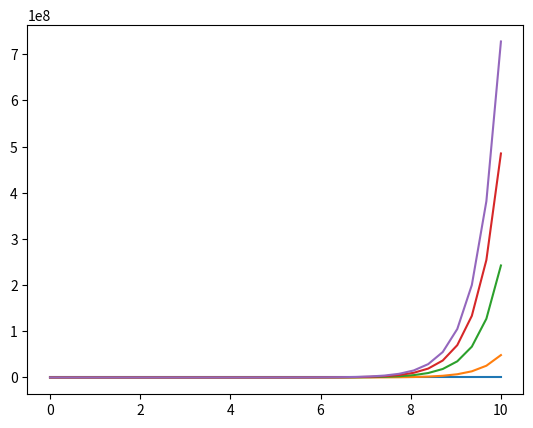

This figure's Python source: (Note: this script raises an exception after producing the figure.)
"""
[redacted]
[redacted]
September 22, 2014

Strogatz Exercise 2.8.2a

f(x) = x
"""

from __future__ import division
import numpy as np
import matplotlib.pyplot as plt
import scipy.integrate as integrate


#args for linspace
xmin = 0.
xmax = 10.
xn = 32

tmin = xmin
tmax = xmax

#the grid for the plot
x = np.linspace(xmin, xmax,xn) #the x-axis
t = np.linspace(0, 2*xmax,xn) #the t-axis
XX, YY = np.meshgrid(t, x) 

    
def f(x,t): return x #f(x)=x

x0 = [0.,.1,.5,1.,1.5] #The initial conditions
F = integrate.odeint(f,x0, t) #The solution of f(x)
dx = x #x'=x
dt = np.ones(32) 
r = (dx**2 + dt**2)**0.5; #use to normalize the vectors
pt = dt/r
px = dx/r

def main(): 
    
    #plot the solution
    plt.plot(dx, F)
    
    #plot the vector field
    plt.quiver(XX, YY, pt, px)
    
    #plot labels
    plt.xlabel('$t$')
    plt.ylabel('$x$')
    plt.title('The direction field of $f(x)=x$ and its solution')
    
    #plot limits
    plt.xlim([tmin, tmax])
    plt.ylim([tmin, tmax])
   
    #save the figure as a pdf file
    plt.savefig('figures/Sec2_8.pdf')

main()


